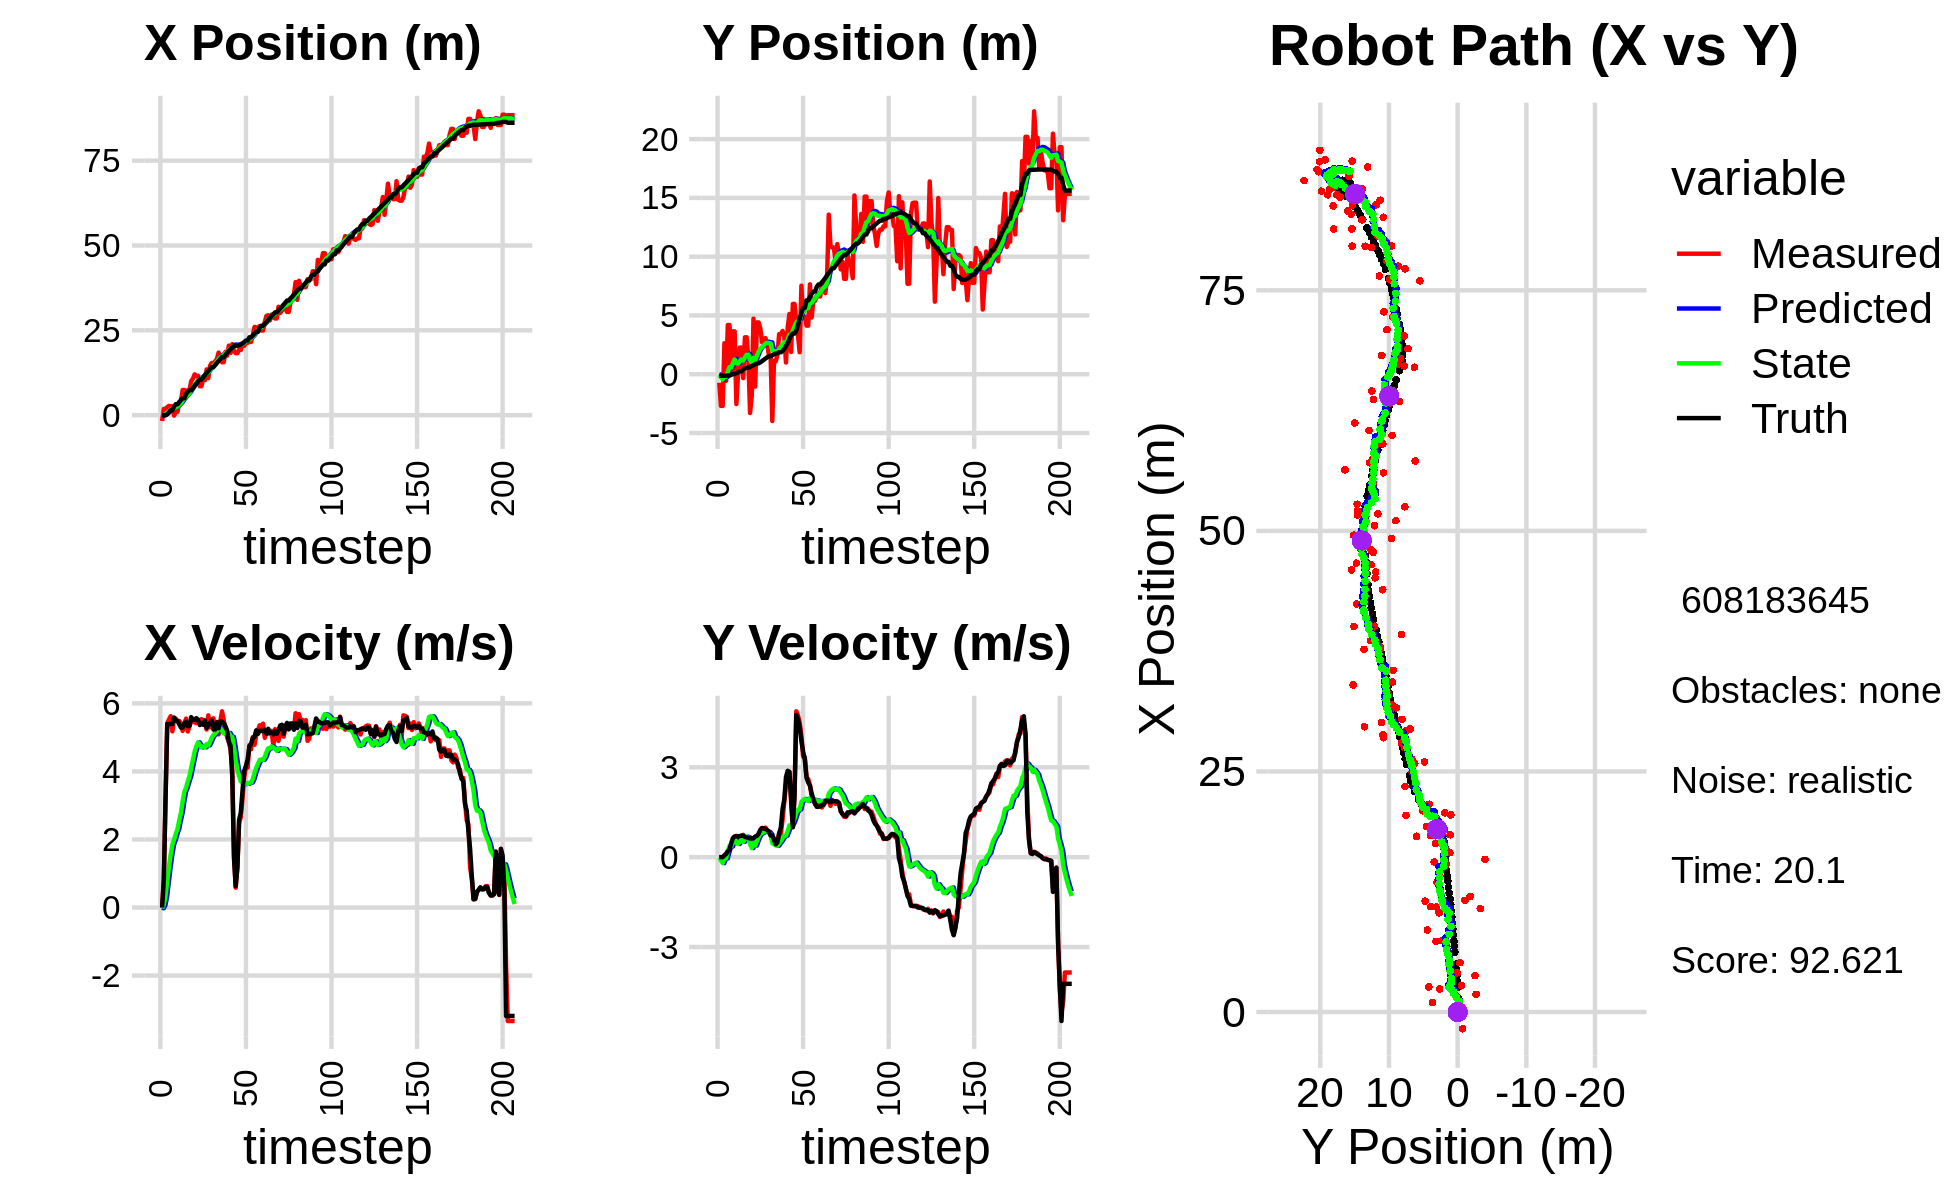

The data file committed next to this chart (first rows):
0.000000000000000000e+00, 0.000000000000000000e+00, 0.000000000000000000e+00, -0.000000000000000000e+00, 0.000000000000000000e+00, 0.000000000000000000e+00, 0.000000000000000000e+00, 0.000000000000000000e+00, 0.000000000000000000e+00, 0.000000000000000000e+00, 0.000000000000000000e+00, 0.000000000000000000e+00, -6.305066496687587729e-02, -1.342638879709673327e-01, 0.000000000000000000e+00, 0.000000000000000000e+00, 0.000000000000000000e+00, 5.404179100878536701e-04
-1.733799852516424655e+00, -7.267941990119514140e-01, 0.000000000000000000e+00, 0.000000000000000000e+00, 0.000000000000000000e+00, 0.000000000000000000e+00, 0.000000000000000000e+00, 0.000000000000000000e+00, -1.248686712159568502e-01, -4.854616541038180716e-02, -2.149345254937725866e-02, -1.754796566743054009e-02, -6.305066496687587729e-02, -1.342638879709673327e-01, 0.000000000000000000e+00, 0.000000000000000000e+00, 0.000000000000000000e+00, -1.983476831810548902e-04
1.840266905823193078e+00, -2.696353486953225520e+00, 8.229998408484126005e-01, -5.335961325195444967e-04, -1.270180164708945847e-01, -5.030096197712485839e-02, -2.149345254937725866e-02, -1.754796566743054009e-02, 3.969131249861954092e-02, -2.461428721833571753e-01, 7.959557213652648788e-02, -1.085420249006065208e-01, -2.917615276251076667e-02, -1.342728659179766582e-01, 8.000000000000000444e-01, 0.000000000000000000e+00, 8.000000119209289551e-01, 6.483549950644373894e-04
1.840266905823193078e+00, -2.696353486953225520e+00, 3.222998378443908241e+00, -3.282104803602021396e-03, 4.765086971227219109e-02, -2.569970746734178135e-01, 7.959557213652648788e-02, -1.085420249006065208e-01, 2.833845139084136822e-01, -4.497599449701398799e-01, 3.510019128800868637e-01, -1.988207049878138455e-01, -2.917615276251076667e-02, -1.342728659179766582e-01, 3.200000000000000178e+00, 1.000000000000000021e-03, 3.200000047683715820e+00, 1.018338603898882866e-03
2.399188361792711444e+00, 2.631353989134039395e+00, 5.421877927957555521e+00, 3.637292575943877615e-02, 3.184847051964223574e-01, -4.696420154689212589e-01, 3.510019128800868637e-01, -1.988207049878138455e-01, 6.736062439573184957e-01, -1.901236827291655218e-01, 7.811273167155681207e-01, -3.831585038960880207e-02, 2.545724735209505818e-01, -1.342369178972330490e-01, 5.389999999999999680e+00, 6.400000000000000133e-02, 5.390999794006347656e+00, -6.708446890115737915e-03
2.733269773635004452e+00, -5.616506765366791054e-01, 5.524805072100968495e+00, 1.149137426403788603e-01, 7.517189756288753522e-01, -1.939552677681264103e-01, 7.811273167155681207e-01, -3.831585038960880207e-02, 1.115304547400900681e+00, -2.196099527524821848e-01, 1.194034736564194343e+00, -4.316019155305539368e-02, 8.099237309989112399e-01, -1.293453097379129724e-01, 5.389999999999999680e+00, 1.029999999999999943e-01, 5.390999794006347656e+00, -2.079660259187221527e-02
2.610676966639324359e+00, 4.184562670632612225e+00, 5.622790692641697952e+00, 2.176055959275884633e-01, 1.234708021057320027e+00, -2.239259719077877353e-01, 1.194034736564194343e+00, -4.316019155305539368e-02, 1.550164918375494860e+00, 2.020108468785277722e-01, 1.562097034883795255e+00, 1.874080751299662673e-01, 1.428652368805763295e+00, -1.153049600619259207e-01, 5.394000000000000128e+00, 1.890000000000000013e-01, 5.396999835968017578e+00, -3.868133574724197388e-02
2.610676966639324359e+00, 4.184562670632612225e+00, 5.178123870757167957e+00, 2.003967055287269039e-01, 1.706374621863874452e+00, 2.207516543915243878e-01, 1.562097034883795255e+00, 1.874080751299662673e-01, 1.953411502985090031e+00, 6.012354058382887168e-01, 1.851786243820396471e+00, 3.795251799626464528e-01, 1.428652368805763295e+00, -1.153049600619259207e-01, 5.391000000000000014e+00, 2.580000000000000071e-01, 5.396999835968017578e+00, -3.868133574724197388e-02
-1.447784080878941615e-01, 1.601948568617171942e-01, 5.562253843420914556e+00, 3.616723144445435079e-01, 2.138590127367129501e+00, 6.391879238345533620e-01, 1.851786243820396471e+00, 3.795251799626464528e-01, 2.092411517754012795e+00, 5.916669289818609068e-01, 1.993733450772508631e+00, 3.552546068630387244e-01, 2.587008081808158888e+00, -5.130011084966923374e-02, 5.583999999999999631e+00, 4.689999999999999725e-01, 5.604000091552734375e+00, -6.493121385574340820e-02
1.002652011696805401e+00, 3.645802346625201196e+00, 5.551063678542936586e+00, 5.675307791837677085e-01, 2.291784862831263592e+00, 6.271923896681648181e-01, 1.993733450772508631e+00, 3.552546068630387244e-01, 2.334381878458925641e+00, 9.347022616018124674e-01, 2.168135881197049475e+00, 5.134296233124155950e-01, 3.218329035138677963e+00, 1.453432310113242885e-02, 5.490999999999999659e+00, 6.390000000000000124e-01, 5.527999877929687500e+00, -1.018842011690139771e-01
1.002652011696805401e+00, 3.645802346625201196e+00, 5.470107038824263412e+00, 6.863658718116756319e-01, 2.551195466578630722e+00, 9.860452239330540491e-01, 2.168135881197049475e+00, 5.134296233124155950e-01, 2.556770605588723821e+00, 1.258123960047997869e+00, 2.309200711462038758e+00, 6.506446860293172429e-01, 3.218329035138677963e+00, 1.453432310113242885e-02, 5.485000000000000320e+00, 6.899999999999999467e-01, 5.527999877929687500e+00, -1.248234137892723083e-01
3.786376607101741065e+00, -2.535210328292028414e+00, 5.482021759193163923e+00, 7.114914490865881236e-01, 2.787690676734927653e+00, 1.323188428650929671e+00, 2.309200711462038758e+00, 6.506446860293172429e-01, 3.036647023071781248e+00, 9.416682854180958850e-01, 2.563610973918941216e+00, 4.714892626171591772e-01, 3.844564996824485714e+00, 9.366373525821188040e-02, 5.384999999999999787e+00, 6.959999999999999520e-01, 5.429999828338623047e+00, -1.290648728609085083e-01
4.073285095286094837e+00, 4.525324484862408569e-02, 5.414038386714831397e+00, 6.991927881459822913e-01, 3.293008120463675414e+00, 9.888172116798118472e-01, 2.563610973918941216e+00, 4.714892626171591772e-01, 3.505733840813036739e+00, 9.052494242784995260e-01, 2.784377610393664604e+00, 4.399383492036019194e-01, 4.465109430152774728e+00, 1.735879170039302533e-01, 5.291000000000000369e+00, 6.939999999999999503e-01, 5.335999965667724609e+00, -1.284335404634475708e-01
7.422587476710742038e+00, 2.263290045239118697e+00, 5.191632049882147548e+00, 6.878412162491263082e-01, 3.784171601852403199e+00, 9.492432591988597679e-01, 2.784377610393664604e+00, 4.399383492036019194e-01, 4.258381222044739900e+00, 1.092426367787572072e+00, 3.115638841601115594e+00, 5.148241273693220377e-01, 4.976145349601491574e+00, 2.403939943812160307e-01, 5.290000000000000036e+00, 7.019999999999999574e-01, 5.335999965667724609e+00, -1.317231953144073486e-01
7.422587476710742038e+00, 2.263290045239118697e+00, 5.416665791676654962e+00, 7.176560184473176340e-01, 4.569945106204851726e+00, 1.143908780524504287e+00, 3.115638841601115594e+00, 5.148241273693220377e-01, 4.961907226677108262e+00, 1.265537087748646261e+00, 3.400253938695303901e+00, 5.775917945560060662e-01, 4.976145349601491574e+00, 2.403939943812160307e-01, 5.407000000000000028e+00, 7.169999999999999707e-01, 5.454999923706054688e+00, -1.317231953144073486e-01
5.128934584995636925e+00, -3.314623252445721424e-01, 5.550402140337530099e+00, 7.436632385840666881e-01, 5.301932620546638830e+00, 1.323296267204246757e+00, 3.400253938695303901e+00, 5.775917945560060662e-01, 5.386953383882103097e+00, 1.164819958186408932e+00, 3.525934214581289528e+00, 5.101435050820769534e-01, 6.223049722426527985e+00, 4.061196431620194280e-01, 5.456000000000000405e+00, 7.169999999999999707e-01, 5.502999782562255859e+00, -1.331904530525207520e-01
7.351461075249316579e+00, 3.141974030398002604e+00, 5.174176753425663300e+00, 6.748468326490094649e-01, 5.739546805340232538e+00, 1.215834308694616617e+00, 3.525934214581289528e+00, 5.101435050820769534e-01, 5.977701532701982678e+00, 1.416699773620172964e+00, 3.707125562994812107e+00, 6.069869491211606904e-01, 6.847405038525615772e+00, 4.867499447103046939e-01, 5.331999999999999851e+00, 6.720000000000000417e-01, 5.374000072479248047e+00, -1.296938359737396240e-01
7.351461075249316579e+00, 3.141974030398002604e+00, 5.336784413311983499e+00, 6.645402825035806593e-01, 6.348414089001463978e+00, 1.477398468532288955e+00, 3.707125562994812107e+00, 6.069869491211606904e-01, 6.525188755788032147e+00, 1.647145842741000177e+00, 3.856810316702173669e+00, 6.858789950858976692e-01, 7.358671747425646004e+00, 5.504018640708130405e-01, 5.333000000000000185e+00, 6.600000000000000311e-01, 5.374000072479248047e+00, -1.238830685615539551e-01
1.003341110784463552e+01, 1.308386443510516139e+00, 5.464618038660938204e+00, 6.488114505938700205e-01, 6.910869787458249647e+00, 1.715733742249589966e+00, 3.856810316702173669e+00, 6.858789950858976692e-01, 7.297089404806636814e+00, 1.673166987993341071e+00, 4.108263539435211165e+00, 6.654781912463898497e-01, 7.358671747425646004e+00, 5.504018640708130405e-01, 5.594000000000000306e+00, 6.450000000000000178e-01, 5.631000041961669922e+00, -1.181762889027595520e-01
1.074521907391206810e+01, -3.298738482031987829e+00, 5.535154863532792291e+00, 6.220631390920413617e-01, 7.707915758750157664e+00, 1.739714807117979989e+00, 4.108263539435211165e+00, 6.654781912463898497e-01, 8.077096367385729891e+00, 1.231864037019645419e+00, 4.344005545481305575e+00, 4.351194201195260347e-01, 7.986620508397804130e+00, 6.244935972071772312e-01, 5.517999999999999794e+00, 6.209999999999999964e-01, 5.552999973297119141e+00, -1.119144633412361145e-01
1.201002772873981783e+01, -1.822118105594068949e+00, 5.445717488153711372e+00, 6.209037395465387688e-01, 8.511496921933860094e+00, 1.275375979031597939e+00, 4.344005545481305575e+00, 4.351194201195260347e-01, 8.911152818001305320e+00, 9.726449477616898598e-01, 4.582003246906620753e+00, 3.046092065338750210e-01, 8.625332437818606479e+00, 6.964213229020124185e-01, 5.517000000000000348e+00, 6.280000000000000027e-01, 5.552999973297119141e+00, -1.135266348719596863e-01
1.152193101520381191e+01, 4.726235327810849540e+00, 5.418891342641233067e+00, 6.178451060234905201e-01, 9.369353142691966951e+00, 1.003105868415077317e+00, 4.582003246906620753e+00, 3.046092065338750210e-01, 9.622729777900474346e+00, 1.390707673180477055e+00, 4.737990565220467687e+00, 4.880481588440189755e-01, 9.253304086492647684e+00, 7.680420255839726096e-01, 5.565000000000000391e+00, 6.330000000000000071e-01, 5.600999832153320312e+00, -1.141451075673103333e-01
1.160676725966772871e+01, -1.054864706860993540e+00, 5.462737791094323114e+00, 6.808245631177198831e-01, 1.009652883442252147e+01, 1.439512489064878942e+00, 4.737990565220467687e+00, 4.880481588440189755e-01, 1.028075372377889707e+01, 1.197663703338476937e+00, 4.855719098045619297e+00, 3.855206676279765432e-01, 9.892824732056064718e+00, 8.422004566624960997e-01, 5.520999999999999908e+00, 6.879999999999999449e-01, 5.564000129699707031e+00, -1.239913105964660645e-01
8.526833139518608107e+00, 4.406348882495750630e+00, 5.423044912127134687e+00, 6.758776138012476675e-01, 1.076632563358345962e+01, 1.236215770101274591e+00, 4.855719098045619297e+00, 3.855206676279765432e-01, 1.057037190991634823e+01, 1.567126543930217109e+00, 4.781263722553604545e+00, 5.422898063137355784e-01, 1.052088411928557576e+01, 9.227277615670425037e-01, 5.363000000000000433e+00, 7.069999999999999618e-01, 5.408999919891357422e+00, -1.239913105964660645e-01
8.526833139518608107e+00, 4.406348882495750630e+00, 5.536593721857538064e+00, 7.635793834882003139e-01, 1.104849828217170860e+01, 1.621355524561590711e+00, 4.781263722553604545e+00, 5.422898063137355784e-01, 1.083330612793796632e+01, 1.910517402267283060e+00, 4.704530575447565255e+00, 6.781378428206012998e-01, 1.052088411928557576e+01, 9.227277615670425037e-01, 5.408999999999999808e+00, 7.840000000000000302e-01, 5.465000152587890625e+00, -1.370504498481750488e-01
1.095519588117166165e+01, 3.899049458771400634e+00, 5.508083499682657980e+00, 8.676373337102927241e-01, 1.130375918548272196e+01, 1.978331186549343146e+00, 4.704530575447565255e+00, 6.781378428206012998e-01, 1.130684166922186229e+01, 2.179338065124523105e+00, 4.736428627766694710e+00, 7.735475507182651977e-01, 1.113892801876075644e+01, 1.010326562349995960e+00, 5.370000000000000107e+00, 9.150000000000000355e-01, 5.447000026702880859e+00, -1.562369465827941895e-01
1.031147130618152730e+01, 2.709551630663884936e+00, 5.453065881624736377e+00, 9.661871835750469595e-01, 1.178048453199853185e+01, 2.256692820196349647e+00, 4.736428627766694710e+00, 7.735475507182651977e-01, 1.166808661751358756e+01, 2.310556329241373330e+00, 4.708542842639544368e+00, 8.033423251281186506e-01, 1.175677546112575200e+01, 1.111703573060982109e+00, 5.498000000000000220e+00, 9.749999999999999778e-01, 5.583000183105468750e+00, -1.753624081611633301e-01
1.346766754225451557e+01, 3.004004655905076149e+00, 5.232196647843423420e+00, 9.514412931048481514e-01, 1.213894090177754137e+01, 2.390890561754185129e+00, 4.708542842639544368e+00, 8.033423251281186506e-01, 1.229560093518358244e+01, 2.458866198512877244e+00, 4.804940925848722344e+00, 8.380749360293050509e-01, 1.238580378156428452e+01, 1.224319873506205303e+00, 5.277999999999999581e+00, 9.599999999999999645e-01, 5.363999843597412109e+00, -1.798780709505081177e-01
1.091836103069034181e+01, 3.070638118081531420e+00, 5.647565395056015625e+00, 9.860485962270085780e-01, 1.277609502776845396e+01, 2.542673692115807960e+00, 4.804940925848722344e+00, 8.380749360293050509e-01, 1.263094534849328809e+01, 2.602092395520410495e+00, 4.765804260196105702e+00, 8.689729266796781815e-01, 1.299149187649842752e+01, 1.333678541795604078e+00, 5.371000000000000441e+00, 9.379999999999999449e-01, 5.452000141143798828e+00, -1.728547215461730957e-01
1.457713671799161759e+01, 2.593832669229728438e+00, 5.295632796829925937e+00, 8.661588563009205988e-01, 1.310752577451289902e+01, 2.688989688188378135e+00, 4.765804260196105702e+00, 8.689729266796781815e-01, 1.327846661949305584e+01, 2.679323616118727269e+00, 4.869387353066564117e+00, 8.645837089715758816e-01, 1.361019381119811023e+01, 1.439620671631579363e+00, 5.418000000000000149e+00, 9.110000000000000320e-01, 5.493999958038330078e+00, -1.621254086494445801e-01
1.538040121639441260e+01, 1.637387959805934434e+00, 5.527039203031218761e+00, 8.366237828849173441e-01, 1.376540535479971261e+01, 2.765781987015885068e+00, 4.869387353066564117e+00, 8.645837089715758816e-01, 1.395678707040144317e+01, 2.651403286948798232e+00, 4.987779858588859305e+00, 8.128215847065186628e-01, 1.413087900728796420e+01, 1.522182402879698415e+00, 5.496000000000000441e+00, 8.459999999999999742e-01, 5.560999870300292969e+00, -1.502287983894348145e-01
1.538040121639441260e+01, 1.637387959805934434e+00, 5.560656177093814989e+00, 8.417123590603801109e-01, 1.445556505626032973e+01, 2.732685445419450243e+00, 4.987779858588859305e+00, 8.128215847065186628e-01, 1.457435972824628578e+01, 2.624111402560356687e+00, 5.067480968164124633e+00, 7.653529915858173771e-01, 1.413087900728796420e+01, 1.522182402879698415e+00, 5.233999999999999986e+00, 7.229999999999999760e-01, 5.560999870300292969e+00, -1.502287983894348145e-01
1.586689885731237126e+01, -3.981432618420579495e+00, 5.130630128667513112e+00, 6.987976862255248500e-01, 1.508110782506269842e+01, 2.700646701718938392e+00, 5.067480968164124633e+00, 7.653529915858173771e-01, 1.516218141611092030e+01, 2.027708935127349399e+00, 5.109492805046382813e+00, 4.638703561947281062e-01, 1.474685343330020260e+01, 1.611270247546950252e+00, 5.233999999999999986e+00, 7.229999999999999760e-01, 5.283999919891357422e+00, -1.353681832551956177e-01
1.655100651825746993e+01, 1.149599848420391757e+00, 5.454784566649663269e+00, 6.382714647842153699e-01, 1.567313069661555858e+01, 2.074095970746822282e+00, 5.109492805046382813e+00, 4.638703561947281062e-01, 1.577658297996634040e+01, 1.988997250724921395e+00, 5.173094015430409698e+00, 4.312054578853755094e-01, 1.535490091889425734e+01, 1.690117536324529324e+00, 5.442000000000000171e+00, 5.759999999999999565e-01, 5.473000049591064453e+00, -1.164816245436668396e-01
1.842201813331368498e+01, 1.088183342107339246e+00, 5.089730397341115875e+00, 4.433143210240684806e-01, 1.629389238150938013e+01, 2.032117796513459140e+00, 5.173094015430409698e+00, 4.312054578853755094e-01, 1.650153396079594970e+01, 1.937999669451885953e+00, 5.271431057571072110e+00, 3.896897647642023621e-01, 1.597869547447261240e+01, 1.754764256986943938e+00, 5.267999999999999794e+00, 4.299999999999999933e-01, 5.285999774932861328e+00, -8.688050508499145508e-02
1.685421248568924923e+01, 1.640337003178361730e+00, 5.470697014002347203e+00, 4.944931913099672172e-01, 1.702867706655305824e+01, 1.976968645928306234e+00, 5.271431057571072110e+00, 3.896897647642023621e-01, 1.702067375635817115e+01, 1.947781588379418727e+00, 5.275042978526290227e+00, 3.798304370466670798e-01, 1.648567446323129460e+01, 1.797344503806160620e+00, 5.466000000000000192e+00, 4.949999999999999956e-01, 5.487999916076660156e+00, -9.014446288347244263e-02
1.559554740039673248e+01, 3.408233699745178313e+00, 5.766920195533035809e+00, 8.205207104589712364e-01, 1.754817805421080124e+01, 1.985764632084085379e+00, 5.275042978526290227e+00, 3.798304370466670798e-01, 1.737712864571720672e+01, 2.147578963611852298e+00, 5.210016814868615675e+00, 4.649598105178698315e-01, 1.711222704522124261e+01, 1.866019783798272380e+00, 5.458000000000000185e+00, 7.750000000000000222e-01, 5.513000011444091797e+00, -1.413319706916809082e-01
1.559554740039673248e+01, 3.408233699745178313e+00, 5.507532920889049777e+00, 7.836149403670326086e-01, 1.789813032720406838e+01, 2.194074944663639393e+00, 5.210016814868615675e+00, 4.649598105178698315e-01, 1.768318450393954677e+01, 2.329684688752770239e+00, 5.116200090541039636e+00, 5.347880629401148278e-01, 1.711222704522124261e+01, 1.866019783798272380e+00, 5.421000000000000263e+00, 9.989999999999999991e-01, 5.513000011444091797e+00, -1.413319706916809082e-01
1.863939651150799648e+01, 3.681920705085239387e+00, 5.249018496947547519e+00, 1.255154192974439198e+00, 1.819480451299365242e+01, 2.383163495046781932e+00, 5.116200090541039636e+00, 5.347880629401148278e-01, 1.824522383160834593e+01, 2.544743449149235559e+00, 5.145855548604491680e+00, 6.281449371589421515e-01, 1.773761232918934638e+01, 1.977541980739867089e+00, 5.328999999999999737e+00, 1.610999999999999988e+00, 5.567999839782714844e+00, -2.347143441438674927e-01
1.753217079486816488e+01, 3.234917698849775647e+00, 4.994835321277080631e+00, 1.845871902921929042e+00, 1.875980938646879537e+01, 2.607557942865129874e+00, 5.145855548604491680e+00, 6.281449371589421515e-01, 1.863069839575357634e+01, 2.723474456635831320e+00, 5.077055039916893442e+00, 7.160183513906079877e-01, 1.835077913876924427e+01, 2.156408843885591953e+00, 5.205000000000000071e+00, 1.923000000000000043e+00, 5.548999786376953125e+00, -3.539894223213195801e-01
2.048433407409275020e+01, 9.981399154546928276e-01, 4.863781314993634197e+00, 2.409733393973764848e+00, 1.913840389974526701e+01, 2.795076291774892141e+00, 5.077055039916893442e+00, 7.160183513906079877e-01, 1.926220135201503680e+01, 2.688655149572511949e+00, 5.129504818010297562e+00, 7.191871599104251445e-01, 1.893456705645894189e+01, 2.403609810802796343e+00, 4.871000000000000441e+00, 2.677999999999999936e+00, 5.558000087738037109e+00, -4.599965214729309082e-01
1.834627016611318950e+01, 3.970625100906984617e+00, 4.637210951823103500e+00, 2.723812814701394469e+00, 1.977515183381606789e+01, 2.760573865563554552e+00, 5.129504818010297562e+00, 7.191871599104251445e-01, 1.961004363070129841e+01, 2.969158330706838989e+00, 5.030227924730389155e+00, 8.717389337460503818e-01, 1.940218790640517099e+01, 2.652207193984686739e+00, 4.751999999999999780e+00, 2.883000000000000007e+00, 5.558000087738037109e+00, -5.310896635055541992e-01
2.091903045011608953e+01, 5.126449404762215778e+00, 4.089724577712462228e+00, 2.845079194703796333e+00, 2.011306642317433813e+01, 3.056332224081443893e+00, 5.030227924730389155e+00, 8.717389337460503818e-01, 2.014910876845745591e+01, 3.349778152680007892e+00, 5.012334363969308981e+00, 1.061101020539996886e+00, 1.994333132377688500e+01, 2.995437203459619724e+00, 3.846000000000000085e+00, 2.849000000000000199e+00, 4.785999774932861328e+00, -6.078107953071594238e-01
1.890952130379914564e+01, 1.894541917857241575e+00, 1.561663721000356997e+00, 1.886480014019583873e+00, 2.065034220485438610e+01, 3.455888254734007514e+00, 5.012334363969308981e+00, 1.061101020539996886e+00, 2.031559006565774084e+01, 3.335281308656335320e+00, 4.718459496721504109e+00, 1.032068280251719372e+00, 2.030568369451355792e+01, 3.299010810934562166e+00, 1.445000000000000062e+00, 1.899000000000000021e+00, 3.585999965667724609e+00, -8.793213367462158203e-01
1.826147373745304137e+01, 5.979670582534336809e+00, 5.834631017768538985e-01, 9.991094449944912803e-01, 2.078743601532989160e+01, 3.438488136681507434e+00, 4.718459496721504109e+00, 1.032068280251719372e+00, 2.034256905548825500e+01, 3.691823277946911119e+00, 4.344934073341735647e+00, 1.143763555664639053e+00, 2.042359026543885392e+01, 3.462807474429181021e+00, 6.330000000000000071e-01, 1.002999999999999892e+00, 1.185999989509582520e+00, -1.042237162590026855e+00
1.826147373745304137e+01, 5.979670582534336809e+00, 1.212312349324222938e+00, 2.075937132621849202e+00, 2.077706246282242830e+01, 3.806199633513374980e+00, 4.344934073341735647e+00, 1.143763555664639053e+00, 2.038020060827917490e+01, 4.064678751380978561e+00, 4.032713220850460800e+00, 1.286524056705288022e+00, 2.042359026543885392e+01, 3.462807474429181021e+00, 1.169999999999999929e+00, 2.080000000000000071e+00, 2.385999917984008789e+00, -1.042237162590026855e+00
1.928141137185659204e+01, 4.521474776641100313e+00, 2.499635280844253682e+00, 4.868834871463856295e+00, 2.078347193036422169e+01, 4.193331157051507496e+00, 4.032713220850460800e+00, 1.286524056705288022e+00, 2.056231738180411384e+01, 4.382156496019982583e+00, 3.866752166600167850e+00, 1.477324381104392126e+00, 2.054525049751531895e+01, 3.686959801063575792e+00, 2.576000000000000068e+00, 4.746000000000000441e+00, 5.400000095367431641e+00, -1.096490263938903809e+00
1.919688125690888825e+01, 3.294726429288057368e+00, 2.655142740427554493e+00, 4.734279326156029200e+00, 2.094899259846413031e+01, 4.529888934130421596e+00, 3.866752166600167850e+00, 1.477324381104392126e+00, 2.071804654918343758e+01, 4.547820201252565475e+00, 3.708142684669957667e+00, 1.582413984532186069e+00, 2.080202921495416035e+01, 4.178560315217223042e+00, 2.794000000000000039e+00, 4.621000000000000441e+00, 5.400000095367431641e+00, -1.059673666954040527e+00
2.070480027082241747e+01, 1.865966378083221633e+00, 3.235367581374241297e+00, 4.487250977033864885e+00, 2.108886081765043485e+01, 4.706061599705783749e+00, 3.708142684669957667e+00, 1.582413984532186069e+00, 2.102852843133754135e+01, 4.547761788153408702e+00, 3.660808243926658267e+00, 1.598621589716594293e+00, 2.112966402657933784e+01, 4.707049427877387338e+00, 3.439000000000000057e+00, 4.347000000000000419e+00, 5.543000221252441406e+00, -9.461062550544738770e-01
2.043914230908995577e+01, 7.530104933476202689e+00, 3.836495901239882489e+00, 4.049121381953288967e+00, 2.139460925573020589e+01, 4.707623947125068042e+00, 3.660808243926658267e+00, 1.598621589716594293e+00, 2.130786439037348501e+01, 5.097252753646511536e+00, 3.625047994586957145e+00, 1.844985193697151082e+00, 2.152886446612705740e+01, 5.200066624024764828e+00, 4.019999999999999574e+00, 3.883000000000000007e+00, 5.589000225067138672e+00, -8.123553395271301270e-01
2.133551087203484187e+01, 4.891900656899826672e+00, 4.139000583043849879e+00, 3.356622578263101175e+00, 2.167036918983217930e+01, 5.281751273016226378e+00, 3.625047994586957145e+00, 1.844985193697151082e+00, 2.166116729309010935e+01, 5.308461139215300939e+00, 3.639954875963584691e+00, 1.901938244240267917e+00, 2.199275835645267563e+01, 5.638491210950992816e+00, 4.161999999999999922e+00, 3.517999999999999794e+00, 5.449999809265136719e+00, -6.813967823982238770e-01
2.133551087203484187e+01, 4.891900656899826672e+00, 4.111039785606577901e+00, 3.333947093662138261e+00, 2.202516278068646827e+01, 5.498654963639327597e+00, 3.639954875963584691e+00, 1.901938244240267917e+00, 2.197868390418407714e+01, 5.500152938491202015e+00, 3.635025629585128648e+00, 1.945303475065695009e+00, 2.199275835645267563e+01, 5.638491210950992816e+00, 4.360999999999999766e+00, 3.266999999999999904e+00, 5.449999809265136719e+00, -6.813967823982238770e-01
2.159365018428343674e+01, 4.134776649525466752e+00, 4.773439367184460380e+00, 2.677313233567828021e+00, 2.234218646714258938e+01, 5.694683285997771627e+00, 3.635025629585128648e+00, 1.945303475065695009e+00, 2.232112618056192943e+01, 5.570155003069092281e+00, 3.667713352833622764e+00, 1.911743670312696874e+00, 2.294169863286573374e+01, 6.280930100228158786e+00, 4.727000000000000313e+00, 2.653000000000000025e+00, 5.421000003814697266e+00, -5.111558437347412109e-01
2.159365018428343674e+01, 4.134776649525466752e+00, 4.650461797747318826e+00, 2.608337920641570662e+00, 2.268789751584529313e+01, 5.761329370100361835e+00, 3.667713352833622764e+00, 1.911743670312696874e+00, 2.262517724429648780e+01, 5.628577977161596024e+00, 3.674164315726367036e+00, 1.873470486333779439e+00, 2.294169863286573374e+01, 6.280930100228158786e+00, 4.814000000000000057e+00, 2.491999999999999993e+00, 5.421000003814697266e+00, -5.111558437347412109e-01
2.344097105081723598e+01, 7.648261724559572095e+00, 5.008231659208160380e+00, 2.400943678221127975e+00, 2.299259367586912362e+01, 5.815925025794974168e+00, 3.674164315726367036e+00, 1.873470486333779439e+00, 2.309968071192285777e+01, 6.022584611656107256e+00, 3.776865959549361218e+00, 1.981114615377805421e+00, 2.349616201951919692e+01, 6.572027741354022012e+00, 4.980000000000000426e+00, 2.388999999999999790e+00, 5.524000167846679688e+00, -4.470317959785461426e-01
2.598663552863732917e+01, 4.822560844487821186e+00, 4.784299895364117816e+00, 2.032160927517253413e+00, 2.347736730787779535e+01, 6.220696073193887621e+00, 3.776865959549361218e+00, 1.981114615377805421e+00, 2.377400990575141293e+01, 6.082747429742314971e+00, 3.959873796530965162e+00, 1.921281168643502957e+00, 2.406960066455646796e+01, 6.833233891517706660e+00, 5.017999999999999794e+00, 2.128000000000000114e+00, 5.449999809265136719e+00, -4.016641080379486084e-01
2.583425530074845611e+01, 6.252798376167547190e+00, 5.070346819632323587e+00, 1.929303034289244101e+00, 2.416999728540450931e+01, 6.274875546606665466e+00, 3.959873796530965162e+00, 1.921281168643502957e+00, 2.438747051251037945e+01, 6.273011343188366062e+00, 4.108080826965260890e+00, 1.920691218493398633e+00, 2.455835493639131784e+01, 7.032137451595689370e+00, 5.206999999999999851e+00, 1.933000000000000052e+00, 5.553999900817871094e+00, -3.635900616645812988e-01
2.583425530074845611e+01, 6.252798376167547190e+00, 5.210801668769442507e+00, 1.769336761509755052e+00, 2.479827859520690581e+01, 6.465080465037705615e+00, 4.108080826965260890e+00, 1.920691218493398633e+00, 2.495293447651947716e+01, 6.437210431945264766e+00, 4.225295610151616366e+00, 1.903782403121643707e+00, 2.455835493639131784e+01, 7.032137451595689370e+00, 5.100999999999999979e+00, 1.778999999999999915e+00, 5.401999950408935547e+00, -3.273366391658782959e-01
2.625486107918252188e+01, 6.649479447219160733e+00, 5.355674784386261322e+00, 1.735986432116888301e+00, 2.537546403753463764e+01, 6.627588672257429536e+00, 4.225295610151616366e+00, 1.903782403121643707e+00, 2.551585128146443537e+01, 6.622480089533310910e+00, 4.336581375756202839e+00, 1.896506967586019110e+00, 2.574133356685729979e+01, 7.441823063362011048e+00, 5.197000000000000064e+00, 1.679000000000000048e+00, 5.461999893188476562e+00, -3.134535253047943115e-01
2.495212658474565970e+01, 6.620557366195926718e+00, 5.328780703724324219e+00, 1.737849655588503461e+00, 2.594950941904005504e+01, 6.812130786291913154e+00, 4.336581375756202839e+00, 1.896506967586019110e+00, 2.589686078447761375e+01, 6.786019063215671387e+00, 4.348311314918229087e+00, 1.880162435509348695e+00, 2.633789309101027953e+01, 7.634831485778626359e+00, 5.197000000000000064e+00, 1.681999999999999940e+00, 5.461999893188476562e+00, -3.152492642402648926e-01
2.495212658474565970e+01, 6.620557366195926718e+00, 5.403887510831190788e+00, 1.762343877835591988e+00, 2.633169191596943648e+01, 6.974035306766606546e+00, 4.348311314918229087e+00, 1.880162435509348695e+00, 2.624402250414988202e+01, 6.933469302379634769e+00, 4.345318945892643114e+00, 1.858606772062014745e+00, 2.633789309101027953e+01, 7.634831485778626359e+00, 5.182999999999999829e+00, 1.693999999999999950e+00, 5.453000068664550781e+00, -3.152492642402648926e-01
... 147 more rows
